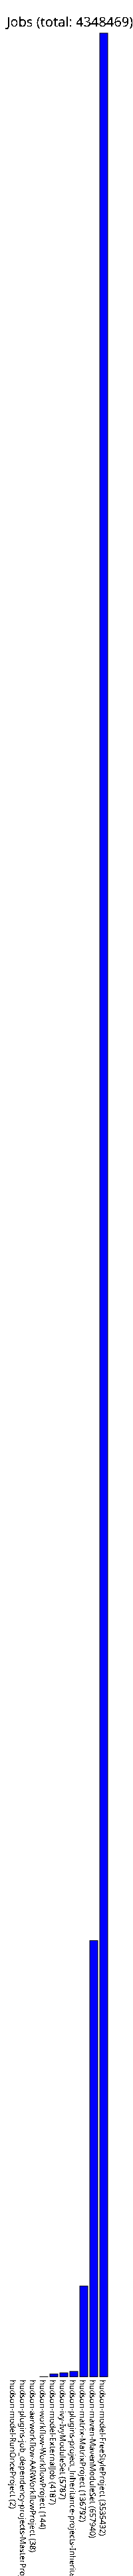

The table this chart was drawn from, first rows:
hudson-model-RunOnceProject, 2
hudson-plugins-job_dependency-projects-M…, 6
hudson-aarworkflow-AARWorkflowProject, 38
hudson-workflow-WorkflowProject, 144
hudson-model-ExternalJob, 4187
hudson-ivy-IvyModuleSet, 5787
hudson-plugins-project_inheritance-proje…, 8141
hudson-matrix-MatrixProject, 136792
hudson-maven-MavenModuleSet, 657940
hudson-model-FreeStyleProject, 3535432
